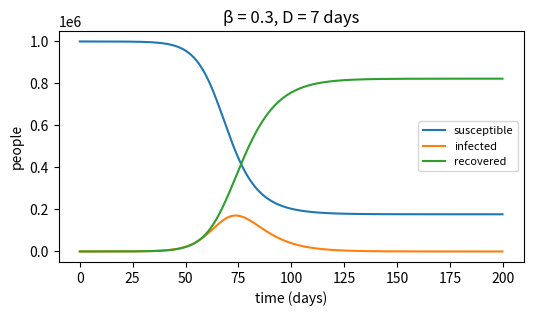
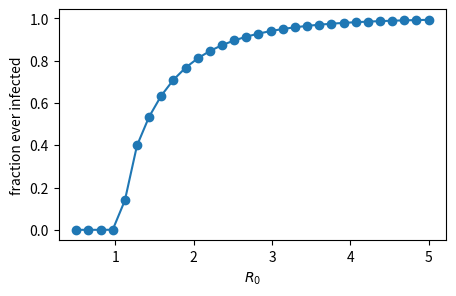
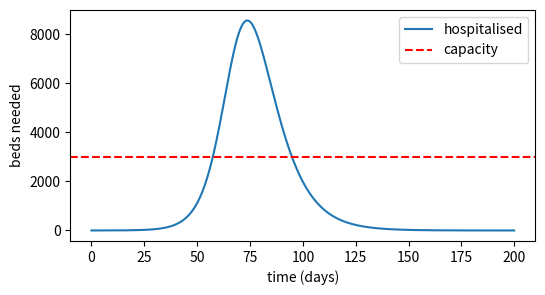

The matplotlib source for these figures, in order:
# %% [markdown]
# # Project 5: Simulating an epidemic
#
# **Clinical question:** how do the contact rate, the duration of infection
# and vaccination coverage change the size and timing of an epidemic peak?
# Would the hospital be overwhelmed?
#
# **What you will build:**
# 1. The SIR model, solved step by step
# 2. The basic reproduction number $R_0$ and the epidemic threshold
# 3. Vaccination and herd immunity
# 4. Interventions (lockdown) and hospital capacity
# 5. (Optional) A stochastic version with individual patients
#
# Cells marked **TODO** are for you to complete.

# %%
import numpy as np
import matplotlib.pyplot as plt

# %% [markdown]
# ## 1. The SIR model
#
# The population of size $N$ is split into Susceptible, Infected and Recovered:
#
# $$ \frac{dS}{dt} = -\beta \frac{S I}{N}, \qquad
#    \frac{dI}{dt} = \beta \frac{S I}{N} - \gamma I, \qquad
#    \frac{dR}{dt} = \gamma I $$
#
# - $\beta$: number of transmitting contacts per infected person per day
# - $\gamma = 1 / D$, with $D$ the duration of infectiousness (days)

# %%
def simulate_sir(beta, gamma, N=1_000_000, I0=10, R0_init=0,
                 t_max=200, dt=0.1):
    t = np.arange(0, t_max, dt)
    S, I, R = np.zeros(len(t)), np.zeros(len(t)), np.zeros(len(t))
    S[0], I[0], R[0] = N - I0 - R0_init, I0, R0_init
    for i in range(1, len(t)):
        new_infections = beta * S[i-1] * I[i-1] / N * dt
        new_recoveries = gamma * I[i-1] * dt
        S[i] = S[i-1] - new_infections
        I[i] = I[i-1] + new_infections - new_recoveries
        R[i] = R[i-1] + new_recoveries
    return t, S, I, R

def plot_sir(t, S, I, R, ax=None, title=''):
    if ax is None:
        fig, ax = plt.subplots(figsize=(6, 3))
    ax.plot(t, S, label='susceptible')
    ax.plot(t, I, label='infected')
    ax.plot(t, R, label='recovered')
    ax.set_xlabel('time (days)')
    ax.set_ylabel('people')
    ax.set_title(title)
    ax.legend(fontsize=8)
    return ax

t, S, I, R = simulate_sir(beta=0.3, gamma=1/7)
plot_sir(t, S, I, R, title='β = 0.3, D = 7 days')

# %% [markdown]
# **TODO:** Check that $S + I + R$ stays equal to $N$ at all times.
# Find the day of the peak and the number of people infected at the peak
# (`np.argmax`). What fraction of the population is never infected?

# %%
# TODO

# %% [markdown]
# ## 2. The basic reproduction number
#
# $R_0 = \beta / \gamma$ is the average number of people infected by one
# case in a fully susceptible population.
#
# **TODO:** Run the model for $R_0$ from 0.5 to 5 and plot the final
# epidemic size (fraction ever infected) against $R_0$. What happens around
# $R_0 = 1$?

# %%
gamma = 1/7
R0_values = np.linspace(0.5, 5, 30)
final_size = []
for R0 in R0_values:
    t, S, I, R = simulate_sir(beta=R0 * gamma, gamma=gamma, t_max=500)
    final_size.append(R[-1] / 1_000_000)

fig, ax = plt.subplots(figsize=(5, 3))
ax.plot(R0_values, final_size, 'o-')
ax.set_xlabel('$R_0$')
ax.set_ylabel('fraction ever infected')

# %% [markdown]
# ## 3. Vaccination
#
# Vaccinated people are immune from the start: they go directly into $R$.
#
# **TODO:** Use the `R0_init` argument to simulate a vaccination coverage
# from 0 to 100 %, for $R_0 = 3$. Plot the peak number of infected and the
# final size against coverage. Compare the coverage needed to prevent the
# epidemic with the theoretical herd immunity threshold $1 - 1/R_0$.

# %%
# TODO

# %% [markdown]
# ## 4. Lockdown and hospital capacity
#
# Assume 5 % of infected people need a hospital bed, and the region has
# 3 000 beds.
#
# **TODO:** Modify the simulation so that $\beta$ depends on time: it is
# divided by a factor (e.g. 3) between day `t_start` and day `t_end`.
# Find a lockdown start and duration that keep hospital occupancy below
# capacity. What happens when the lockdown is lifted too early?

# %%
hospital_fraction = 0.05
hospital_beds = 3000

def simulate_sir_lockdown(beta, gamma, t_start, t_end, reduction=3, **kwargs):
    # TODO: copy simulate_sir and make beta time dependent
    return simulate_sir(beta, gamma, **kwargs)

t, S, I, R = simulate_sir_lockdown(beta=0.3, gamma=1/7, t_start=30, t_end=90)
fig, ax = plt.subplots(figsize=(6, 3))
ax.plot(t, hospital_fraction * I, label='hospitalised')
ax.axhline(hospital_beds, color='r', ls='--', label='capacity')
ax.set_xlabel('time (days)')
ax.set_ylabel('beds needed')
ax.legend()

# %% [markdown]
# ## 5. (Optional) A stochastic epidemic
#
# In a small population (a nursing home of 100 residents), chance matters:
# an outbreak can die out early even with $R_0 > 1$.
#
# **TODO:** At each time step, draw the number of new infections and
# recoveries at random with `np.random.binomial`:
# - each susceptible is infected with probability $\beta \, I / N \, dt$
# - each infected recovers with probability $\gamma \, dt$
#
# Run 200 simulations starting from a single case and plot the histogram of
# final sizes. What fraction of outbreaks die out by themselves? Compare
# with the theoretical value $1 / R_0$.
#
# **Questions for your report:**
# - Which assumptions of the SIR model are unrealistic for a real disease?
# - Which parameter would you most like to know precisely at the start of
#   an epidemic, and why?
